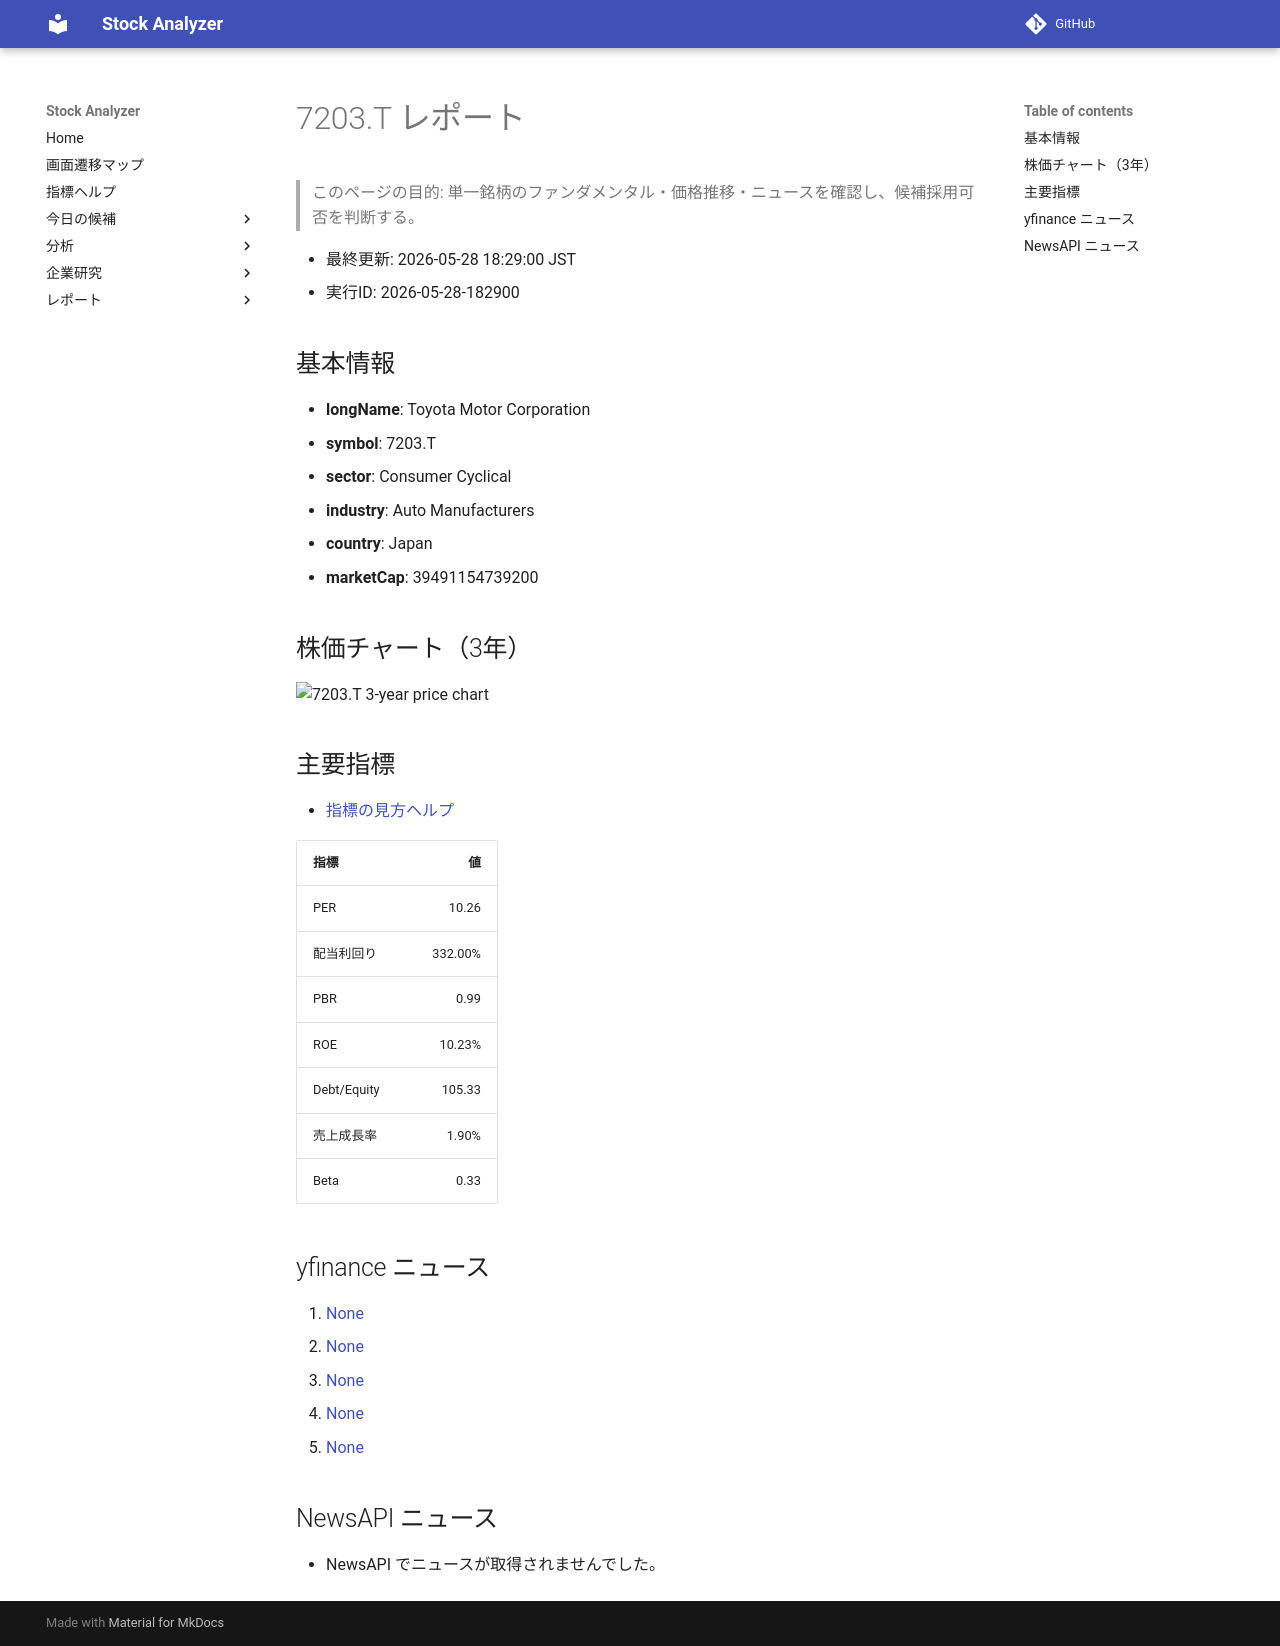

repository: Yumi-note/Making-APP · page: reports/2026-05-28/182900/7203_T/index.html · generator: mkdocs

# 7203.T レポート

> このページの目的: 単一銘柄のファンダメンタル・価格推移・ニュースを確認し、候補採用可否を判断する。

- 最終更新: 2026-05-28 18:29:00 JST
- 実行ID: 2026-05-28-182900

## 基本情報

- **longName**: Toyota Motor Corporation
- **symbol**: 7203.T
- **sector**: Consumer Cyclical
- **industry**: Auto Manufacturers
- **country**: Japan
- **marketCap**: 39491154739200

## 株価チャート（3年）

![7203.T 3-year price chart](7203_T_3y.png)

## 主要指標

- [指標の見方ヘルプ](../../../../indicators.md)

| 指標 | 値 |
|---|---:|
| PER | 10.26 |
| 配当利回り | 332.00% |
| PBR | 0.99 |
| ROE | 10.23% |
| Debt/Equity | 105.33 |
| 売上成長率 | 1.90% |
| Beta | 0.33 |

## yfinance ニュース

1. [None](None)
2. [None](None)
3. [None](None)
4. [None](None)
5. [None](None)

## NewsAPI ニュース

- NewsAPI でニュースが取得されませんでした。
